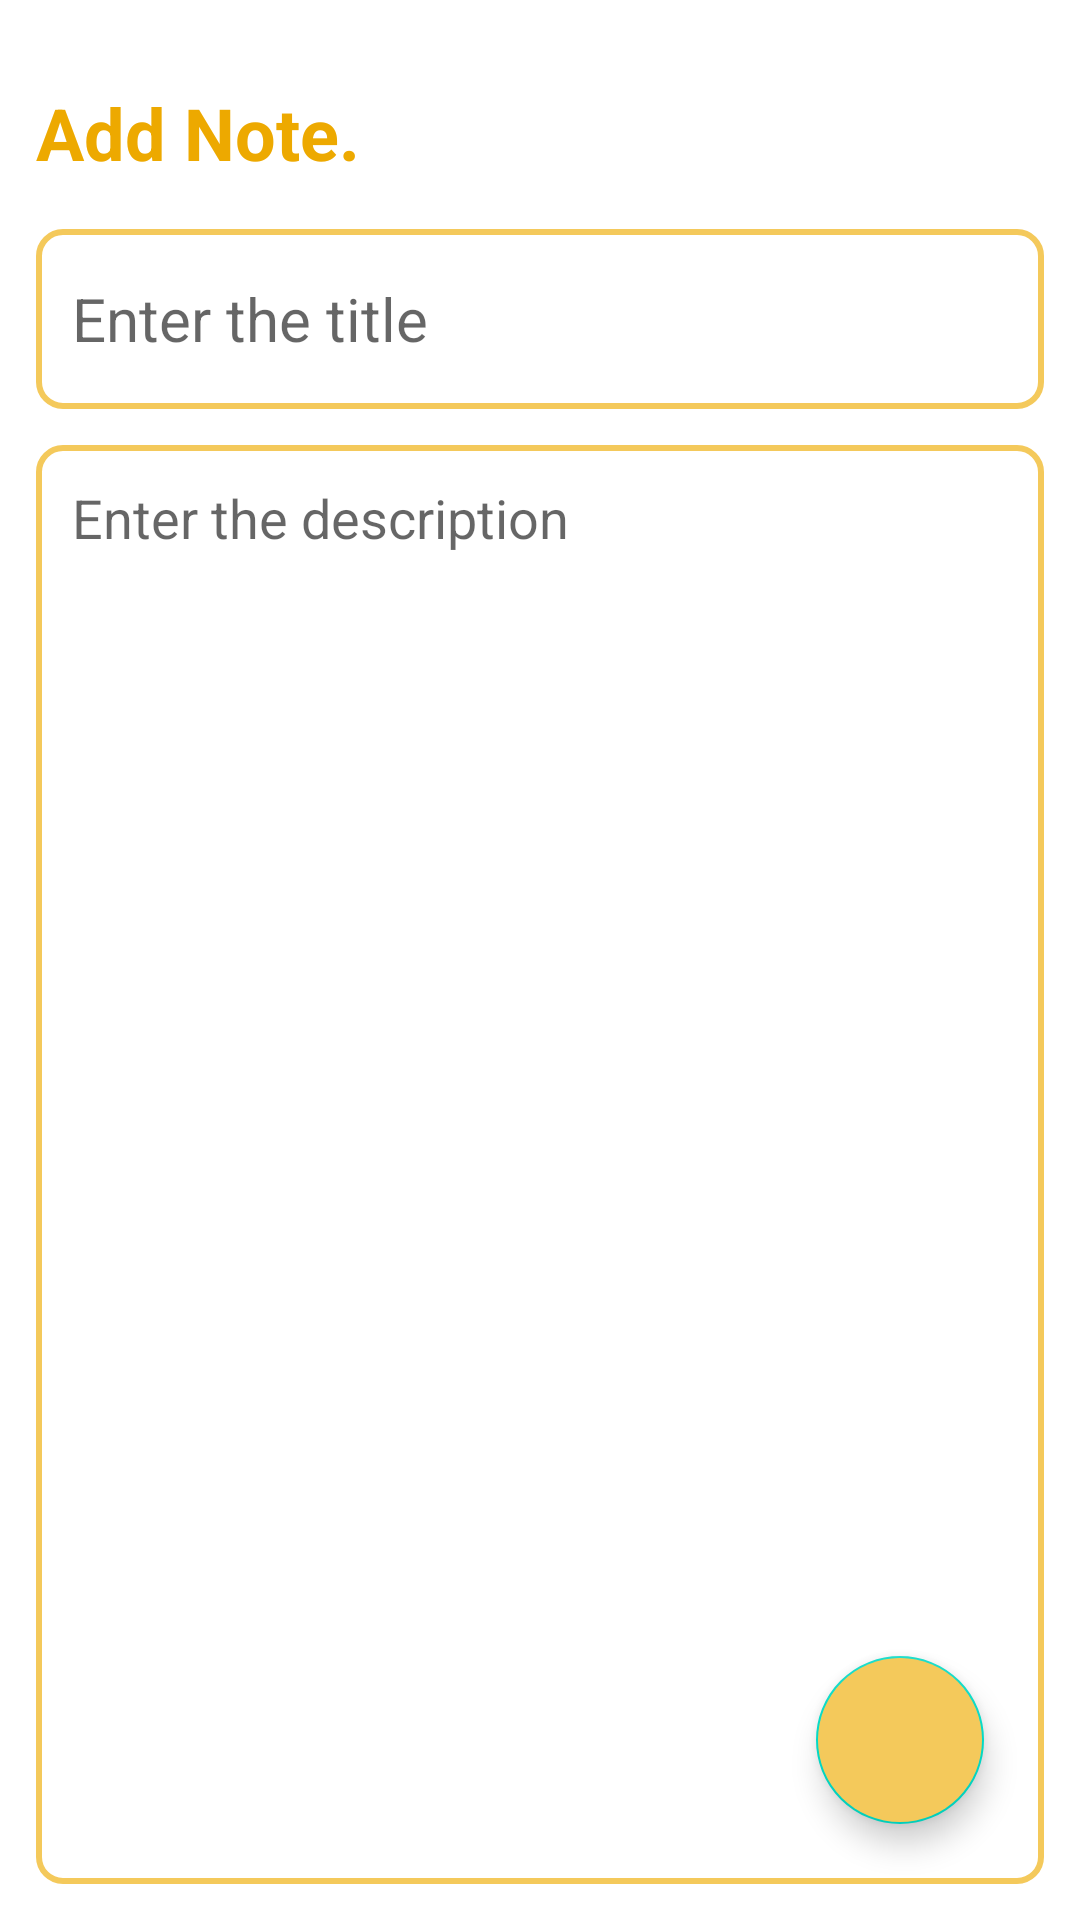

Here is an Android app screen rendered from its layout file. Give the layout XML and the strings, colors and styles it references.
<!-- AndroidManifest.xml: application theme Theme.NotesAPP -->
<!-- res/layout/fragment_add.xml -->
<?xml version="1.0" encoding="utf-8"?>
<layout
    xmlns:android="http://schemas.android.com/apk/res/android"
    xmlns:tools="http://schemas.android.com/tools"
    xmlns:app="http://schemas.android.com/apk/res-auto">
    <RelativeLayout
        android:layout_width="match_parent"
        android:layout_height="match_parent"
        android:orientation="vertical"
        tools:context=".NewNoteFragment"
        android:padding="12dp">
        <TextView
            android:id="@+id/addNoteHeading"
            android:layout_width="wrap_content"
            android:layout_height="wrap_content"
            android:layout_alignParentTop="true"
            android:layout_marginTop="16dp"
            android:text="Add Note."
            android:textStyle="bold"
            android:textColor="@color/golden"
            android:textSize="24sp" />
        <EditText
            android:id="@+id/addNoteTitle"
            android:layout_width="match_parent"
            android:layout_height="60dp"
            android:hint="Enter the title"
            android:padding="12dp"
            android:textSize="20sp"
            android:layout_below="@id/addNoteHeading"
            android:background="@drawable/border"
            android:layout_marginTop="16dp"
            android:maxLines="1"
            />
        <EditText
            android:id="@+id/addNoteDesc"
            android:layout_width="match_parent"
            android:layout_height="match_parent"
            android:hint="Enter the description"
            android:gravity="top"
            android:padding="12dp"
            android:textSize="18sp"
            android:background="@drawable/border"
            android:layout_below="@id/addNoteTitle"
            android:layout_marginTop="12dp" />
        <com.google.android.material.floatingactionbutton.FloatingActionButton
            android:id="@+id/editNoteFab"
            android:layout_width="wrap_content"
            android:layout_height="wrap_content"
            android:layout_marginEnd="20dp"
            android:layout_marginBottom="20dp"
            android:clickable="true"
            android:backgroundTint="@color/yellow"
            android:tintMode="@color/white"
            android:src="@drawable/baseline_done_24"
            android:layout_alignParentBottom="true"
            android:layout_alignParentEnd="true"
            android:contentDescription="editFab" />
    </RelativeLayout>
</layout>
<!-- resources referenced by this layout -->
<resources>
  <color name="golden">#EDA900</color>
  <color name="white">#FFFFFFFF</color>
  <color name="yellow">#F4C95B</color>
  <!-- drawable border (drawable) -->
  <?xml version="1.0" encoding="utf-8"?>
  <shape xmlns:android="http://schemas.android.com/apk/res/android"
      android:shape="rectangle">
      <stroke
          android:width="2dp"
          android:color="@color/yellow"/>
      <corners
          android:radius="8dp"/>
  </shape>
  <style name="Theme.NotesAPP" parent="Base.Theme.NotesAPP" />
  <style name="Base.Theme.NotesAPP" parent="Theme.MaterialComponents.DayNight.DarkActionBar">
          
          
          <item name="colorPrimary">@color/yellow</item>
          <item name="android:statusBarColor">@color/yellow</item>
          <item name="android:windowLightStatusBar">true</item>
      </style>
</resources>
